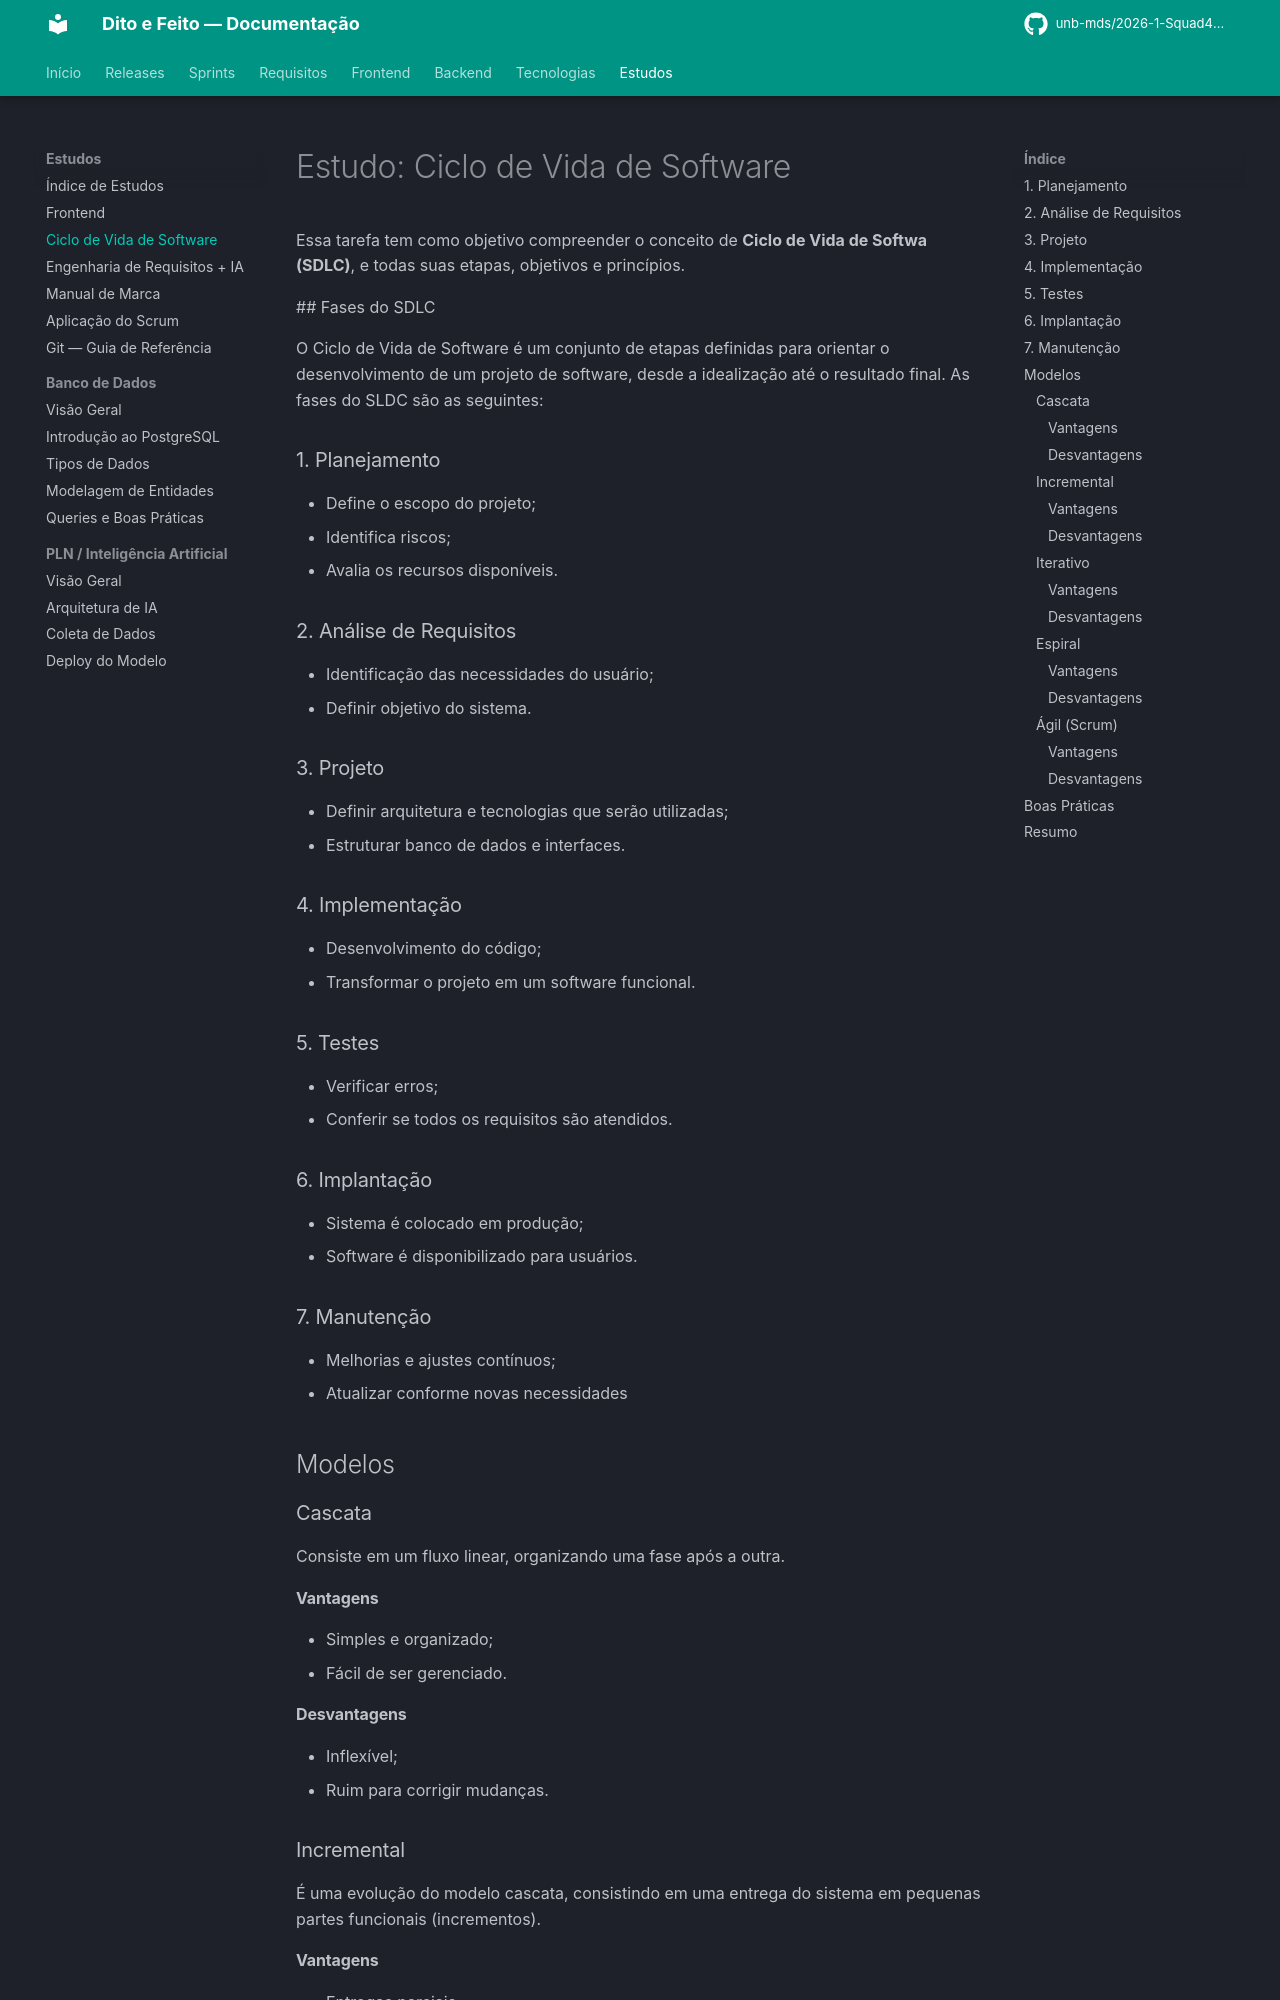

repository: unb-mds/2026-1-Squad4-Dito_e_Feito · page: estudos/ciclo_de_vida/index.html · generator: mkdocs

# Estudo: Ciclo de Vida de Software

Essa tarefa tem como objetivo compreender o conceito de **Ciclo de Vida de Softwa (SDLC)**, e todas suas etapas, objetivos e princípios.
 
 ## Fases do SDLC

 O Ciclo de Vida de Software é um conjunto de etapas definidas para orientar o desenvolvimento de um projeto de software, desde a idealização até o resultado final. As fases do SLDC são as seguintes:

### 1. Planejamento
* Define o escopo do projeto;
* Identifica riscos;
* Avalia os recursos disponíveis.

### 2. Análise de Requisitos
* Identificação das necessidades do usuário;
* Definir objetivo do sistema.

### 3. Projeto
* Definir arquitetura e tecnologias que serão utilizadas;
* Estruturar banco de dados e interfaces.

### 4. Implementação
* Desenvolvimento do código;
* Transformar o projeto em um software funcional.

### 5. Testes
* Verificar erros;
* Conferir se todos os requisitos são atendidos.

### 6. Implantação
* Sistema é colocado em produção;
* Software é disponibilizado para usuários.

### 7. Manutenção
* Melhorias e ajustes contínuos;
* Atualizar conforme novas necessidades

## Modelos 

### Cascata
Consiste em um fluxo linear, organizando uma fase após a outra.

#### Vantagens
* Simples e organizado;
* Fácil de ser gerenciado.

#### Desvantagens
* Inflexível;
* Ruim para corrigir mudanças.
